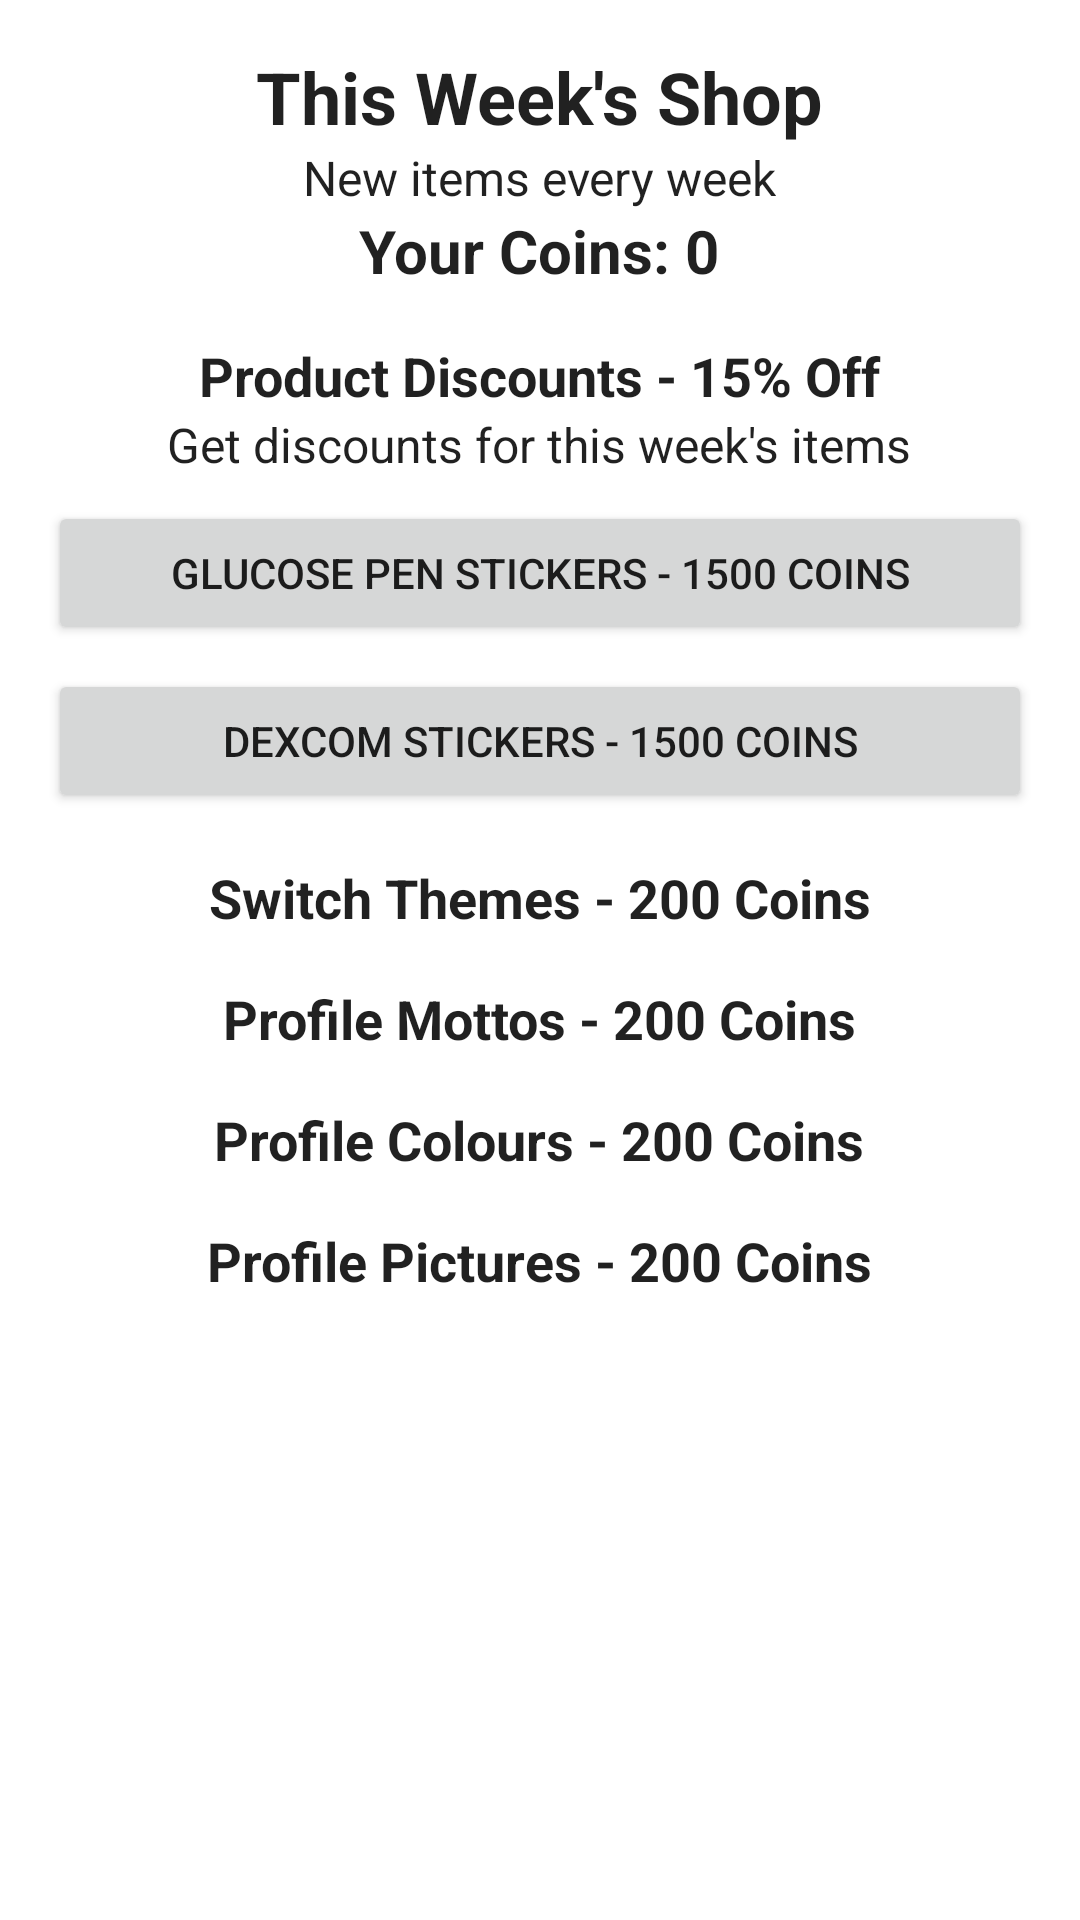

Android layout source for this screen:
<!-- AndroidManifest.xml: application theme Theme.GlucoHub -->
<!-- res/layout/fragment_coins.xml -->
<?xml version="1.0" encoding="utf-8"?>
<ScrollView xmlns:android="http://schemas.android.com/apk/res/android"
    xmlns:tools="http://schemas.android.com/tools"
    android:layout_width="match_parent"
    android:layout_height="match_parent"
    android:background="?android:attr/windowBackground"
    android:padding="16dp"
    android:layout_marginTop="60dp"
    tools:context=".ui.coins.CoinsFragment">

    <LinearLayout
        android:layout_width="match_parent"
        android:layout_height="wrap_content"
        android:orientation="vertical"
        android:gravity="center_horizontal">

        
        <TextView
            android:id="@+id/text_shop_title"
            android:layout_width="wrap_content"
            android:layout_height="wrap_content"
            android:text="This Week's Shop"
            android:textSize="24sp"
            android:textStyle="bold"
            android:textColor="?android:attr/textColorPrimary" />

        <TextView
            android:id="@+id/text_shop_subtitle"
            android:layout_width="wrap_content"
            android:layout_height="wrap_content"
            android:text="New items every week"
            android:textSize="16sp"
            android:textColor="?android:attr/textColorPrimary" />

        
        <TextView
            android:id="@+id/text_coins_title"
            android:layout_width="wrap_content"
            android:layout_height="wrap_content"
            android:text="Your Coins: 0"
            android:textSize="20sp"
            android:textStyle="bold"
            android:textColor="?android:attr/textColorPrimary" />

        
        <TextView
            android:id="@+id/text_product_discounts"
            android:layout_width="wrap_content"
            android:layout_height="wrap_content"
            android:text="Product Discounts - 15% Off"
            android:textSize="18sp"
            android:textStyle="bold"
            android:textColor="?android:attr/textColorPrimary"
            android:paddingTop="16dp" />

        <TextView
            android:id="@+id/text_discount_desc"
            android:layout_width="wrap_content"
            android:layout_height="wrap_content"
            android:text="Get discounts for this week's items"
            android:textSize="16sp"
            android:textColor="?android:attr/textColorPrimary" />

        <Button
            android:id="@+id/button_glucose_stickers"
            android:layout_width="match_parent"
            android:layout_height="wrap_content"
            android:text="Glucose Pen Stickers - 1500 Coins"
            android:layout_marginTop="8dp"
            android:textColor="?android:attr/textColorPrimary" />


        <Button
            android:id="@+id/button_dexcom_stickers"
            android:layout_width="match_parent"
            android:layout_height="wrap_content"
            android:text="Dexcom Stickers - 1500 Coins"
            android:layout_marginTop="8dp"
            android:textColor="?android:attr/textColorPrimary" />


        
        <TextView
            android:id="@+id/text_switch_themes"
            android:layout_width="wrap_content"
            android:layout_height="wrap_content"
            android:text="Switch Themes - 200 Coins"
            android:textSize="18sp"
            android:textStyle="bold"
            android:textColor="?android:attr/textColorPrimary"
            android:paddingTop="16dp" />

        <LinearLayout
            android:id="@+id/container_themes"
            android:layout_width="match_parent"
            android:layout_height="wrap_content"
            android:orientation="horizontal" />

        
        <TextView
            android:id="@+id/text_profile_mottos"
            android:layout_width="wrap_content"
            android:layout_height="wrap_content"
            android:text="Profile Mottos - 200 Coins"
            android:textSize="18sp"
            android:textStyle="bold"
            android:textColor="?android:attr/textColorPrimary"
            android:paddingTop="16dp" />

        <LinearLayout
            android:id="@+id/container_mottos"
            android:layout_width="match_parent"
            android:layout_height="wrap_content"
            android:orientation="horizontal" />

        
        <TextView
            android:id="@+id/text_profile_colors"
            android:layout_width="wrap_content"
            android:layout_height="wrap_content"
            android:text="Profile Colours - 200 Coins"
            android:textSize="18sp"
            android:textStyle="bold"
            android:textColor="?android:attr/textColorPrimary"
            android:paddingTop="16dp" />

        <LinearLayout
            android:id="@+id/container_colors"
            android:layout_width="match_parent"
            android:layout_height="wrap_content"
            android:orientation="horizontal" />

        
        <TextView
            android:id="@+id/text_profile_pictures"
            android:layout_width="wrap_content"
            android:layout_height="wrap_content"
            android:text="Profile Pictures - 200 Coins"
            android:textSize="18sp"
            android:textStyle="bold"
            android:textColor="?android:attr/textColorPrimary"
            android:paddingTop="16dp" />

        <LinearLayout
            android:id="@+id/container_pictures"
            android:layout_width="match_parent"
            android:layout_height="wrap_content"
            android:orientation="horizontal" />
    </LinearLayout>
</ScrollView>
<!-- resources referenced by this layout -->
<resources>
  <style name="Theme.GlucoHub" parent="Theme.MaterialComponents.DayNight.DarkActionBar">
          
          <item name="colorPrimary">@color/purple_500</item>
          <item name="colorPrimaryVariant">@color/purple_700</item>
          <item name="colorOnPrimary">@color/white</item>
          
          <item name="colorSecondary">@color/teal_200</item>
          <item name="colorSecondaryVariant">@color/teal_700</item>
          <item name="colorOnSecondary">@color/black</item>
          
          <item name="android:statusBarColor">?attr/colorPrimaryVariant</item>
          
      </style>
  <color name="purple_500">#FF6200EE</color>
  <color name="purple_700">#FF3700B3</color>
  <color name="white">#FFFFFFFF</color>
  
  
      //Blue
  <color name="teal_200">#FF03DAC5</color>
  <color name="teal_700">#FF018786</color>
  <color name="black">#FF000000</color>
</resources>
